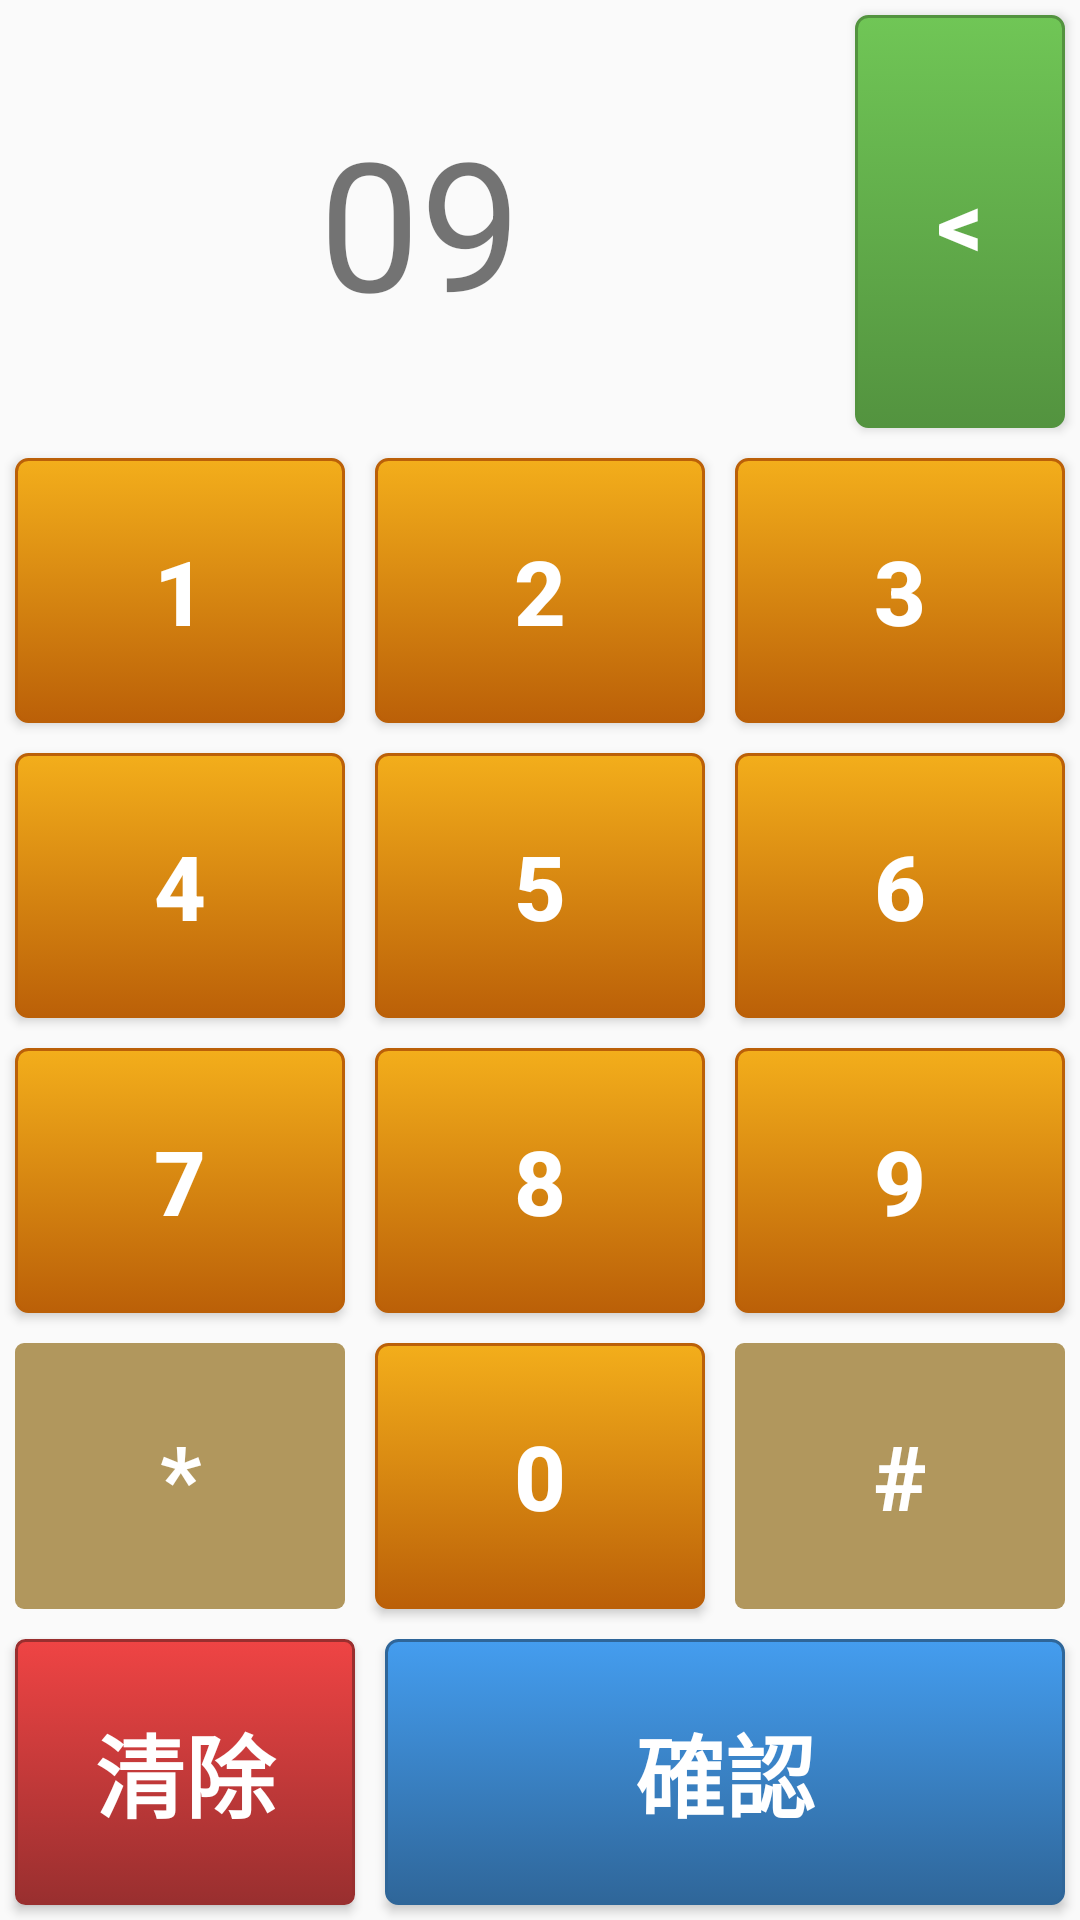

Here is an Android app screen rendered from its layout file. Give the layout XML and the strings, colors and styles it references.
<!-- AndroidManifest.xml: application theme AppTheme -->
<!-- res/layout/dialog_phone.xml -->
<?xml version="1.0" encoding="utf-8"?>
<LinearLayout xmlns:android="http://schemas.android.com/apk/res/android"
    android:orientation="vertical" android:layout_width="500dp"
    android:layout_height="600dp">

    <LinearLayout
        android:orientation="horizontal"
        android:layout_width="match_parent"
        android:layout_height="0dp"
        android:layout_weight="1.5">

        <TextView
            android:layout_width="0dp"
            android:layout_height="match_parent"
            android:text="09"
            android:id="@+id/tv_CellPhoneNumber"
            android:layout_gravity="center_horizontal"
            android:layout_weight="4"
            android:textSize="60dp"
            android:gravity="center" />

        <Button
            style="@style/ButtonText"
            android:layout_width="0dp"
            android:layout_height="match_parent"
            android:text="&lt;"
            android:id="@+id/btn_Del"
            android:background="@drawable/btn_green"
            android:layout_weight="1"
            android:enabled="true" />
    </LinearLayout>

    <LinearLayout
        android:orientation="horizontal"
        android:layout_width="match_parent"
        android:layout_height="0dp"
        android:layout_weight="1" >

        <Button
            style="@style/ButtonText"
            android:layout_width="0dp"
            android:layout_height="match_parent"
            android:text="1"
            android:background="@drawable/btn_yellow"
            android:layout_weight="1"
            android:id="@+id/btn_NUM1" />

        <Button
            style="@style/ButtonText"
            android:layout_width="0dp"
            android:layout_height="match_parent"
            android:text="2"
            android:background="@drawable/btn_yellow"
            android:layout_weight="1"
            android:id="@+id/btn_NUM2" />

        <Button
            style="@style/ButtonText"
            android:layout_width="0dp"
            android:layout_height="match_parent"
            android:text="3"
            android:background="@drawable/btn_yellow"
            android:layout_weight="1"
            android:id="@+id/btn_NUM3" />
    </LinearLayout>

    <LinearLayout
        android:orientation="horizontal"
        android:layout_width="match_parent"
        android:layout_height="0dp"
        android:layout_weight="1" >

        <Button
            style="@style/ButtonText"
            android:layout_width="0dp"
            android:layout_height="match_parent"
            android:text="4"
            android:background="@drawable/btn_yellow"
            android:layout_weight="1"
            android:id="@+id/btn_NUM4" />

        <Button
            style="@style/ButtonText"
            android:layout_width="0dp"
            android:layout_height="match_parent"
            android:text="5"
            android:background="@drawable/btn_yellow"
            android:layout_weight="1"
            android:id="@+id/btn_NUM5" />

        <Button
            style="@style/ButtonText"
            android:layout_width="0dp"
            android:layout_height="match_parent"
            android:text="6"
            android:background="@drawable/btn_yellow"
            android:layout_weight="1"
            android:id="@+id/btn_NUM6" />
    </LinearLayout>

    <LinearLayout
        android:orientation="horizontal"
        android:layout_width="match_parent"
        android:layout_height="0dp"
        android:layout_weight="1" >

        <Button
            style="@style/ButtonText"
            android:layout_width="0dp"
            android:layout_height="match_parent"
            android:text="7"
            android:background="@drawable/btn_yellow"
            android:layout_weight="1"
            android:id="@+id/btn_NUM7" />

        <Button
            style="@style/ButtonText"
            android:layout_width="0dp"
            android:layout_height="match_parent"
            android:text="8"
            android:background="@drawable/btn_yellow"
            android:layout_weight="1"
            android:id="@+id/btn_NUM8" />

        <Button
            style="@style/ButtonText"
            android:layout_width="0dp"
            android:layout_height="match_parent"
            android:text="9"
            android:background="@drawable/btn_yellow"
            android:layout_weight="1"
            android:id="@+id/btn_NUM9" />
    </LinearLayout>

    <LinearLayout
        android:orientation="horizontal"
        android:layout_width="match_parent"
        android:layout_height="0dp"
        android:layout_weight="1" >

        <Button
            style="@style/ButtonText"
            android:layout_width="0dp"
            android:layout_height="match_parent"
            android:background="@drawable/btn_yellow"
            android:layout_weight="1"
            android:text="*"
            android:enabled="false" />

        <Button
            style="@style/ButtonText"
            android:layout_width="0dp"
            android:layout_height="match_parent"
            android:text="0"
            android:background="@drawable/btn_yellow"
            android:layout_weight="1"
            android:id="@+id/btn_NUM0" />

        <Button
            style="@style/ButtonText"
            android:layout_width="0dp"
            android:layout_height="match_parent"
            android:background="@drawable/btn_yellow"
            android:layout_weight="1"
            android:text="#"
            android:enabled="false" />

    </LinearLayout>

    <LinearLayout
        android:orientation="horizontal"
        android:layout_width="match_parent"
        android:layout_height="0dp"
        android:layout_weight="1">

        <Button
            style="@style/ButtonText"
            android:layout_width="0dp"
            android:layout_height="match_parent"
            android:text="清除"
            android:id="@+id/btn_Clear"
            android:background="@drawable/btn_red"
            android:enabled="true"
            android:layout_weight="1" />

        <Button
            style="@style/ButtonText"
            android:layout_width="0dp"
            android:layout_height="match_parent"
            android:text="確認"
            android:id="@+id/btn_Enter"
            android:background="@drawable/btn_blue"
            android:enabled="true"
            android:layout_weight="2" />
    </LinearLayout>

</LinearLayout>
<!-- resources referenced by this layout -->
<resources>
  <!-- drawable btn_blue (drawable) -->
  <?xml version="1.0" encoding="utf-8"?>
  <selector xmlns:android="http://schemas.android.com/apk/res/android">
      <item android:state_enabled="false">
          <shape>
              <solid android:color="#709AC2" />
              <corners
                  android:radius="3dp" />
              <padding
                  android:left="10dp"
                  android:top="10dp"
                  android:right="10dp"
                  android:bottom="10dp" />
          </shape>
      </item>
      <item android:state_pressed="true" >
          <shape>
              <solid android:color="#449def" />
              <stroke
                  android:width="1dp"
                  android:color="#2f6699" />
              <corners
                  android:radius="3dp" />
              <padding
                  android:left="10dp"
                  android:top="10dp"
                  android:right="10dp"
                  android:bottom="10dp" />
          </shape>
      </item>
      <item>
          <shape>
              <gradient
                  android:startColor="#449def"
                  android:endColor="#2f6699"
                  android:angle="270" />
              <stroke
                  android:width="1dp"
                  android:color="#2f6699" />
              <corners
                  android:radius="4dp" />
              <padding
                  android:left="10dp"
                  android:top="10dp"
                  android:right="10dp"
                  android:bottom="10dp" />
          </shape>
      </item>
  </selector>
  <!-- drawable btn_red (drawable) -->
  <?xml version="1.0" encoding="utf-8"?>
  <selector xmlns:android="http://schemas.android.com/apk/res/android">
      <item android:state_enabled="false">
          <shape>
              <solid android:color="#B08282" />
              <corners
                  android:radius="3dp" />
              <padding
                  android:left="10dp"
                  android:top="10dp"
                  android:right="10dp"
                  android:bottom="10dp" />
          </shape>
      </item>
      <item android:state_pressed="true" >
          <shape>
              <solid
                  android:color="#ef4444" />
              <stroke
                  android:width="1dp"
                  android:color="#992f2f" />
              <corners
                  android:radius="3dp" />
              <padding
                  android:left="10dp"
                  android:top="10dp"
                  android:right="10dp"
                  android:bottom="10dp" />
          </shape>
      </item>
      <item>
          <shape>
              <gradient
                  android:startColor="#ef4444"
                  android:endColor="#992f2f"
                  android:angle="270" />
              <stroke
                  android:width="1dp"
                  android:color="#992f2f" />
              <corners
                  android:radius="3dp" />
              <padding
                  android:left="10dp"
                  android:top="10dp"
                  android:right="10dp"
                  android:bottom="10dp" />
          </shape>
      </item>
  </selector>
  <style name="ButtonText">
          <item name="android:textColor">#ffffff</item>
          <item name="android:gravity">center</item>
          <item name="android:layout_margin">5dp</item>
          <item name="android:textStyle">bold</item>
          <item name="android:shadowColor">#000000</item>
          <item name="android:textSize">30dp</item>
      </style>
  <style name="AppTheme" parent="Theme.AppCompat.Light.DarkActionBar">
          
          <item name="colorPrimary">@color/colorPrimary</item>
          <item name="colorPrimaryDark">@color/colorPrimaryDark</item>
          <item name="colorAccent">@color/colorAccent</item>
          <item name="android:windowNoTitle">true</item>
      </style>
  <!-- not gathered from this repository: default colours our renderer supplied (Android Studio template values) -->
  <color name="colorPrimary">#FF6200EE</color>
  <color name="colorPrimaryDark">#FF3700B3</color>
  <color name="colorAccent">#FF03DAC5</color>
</resources>
